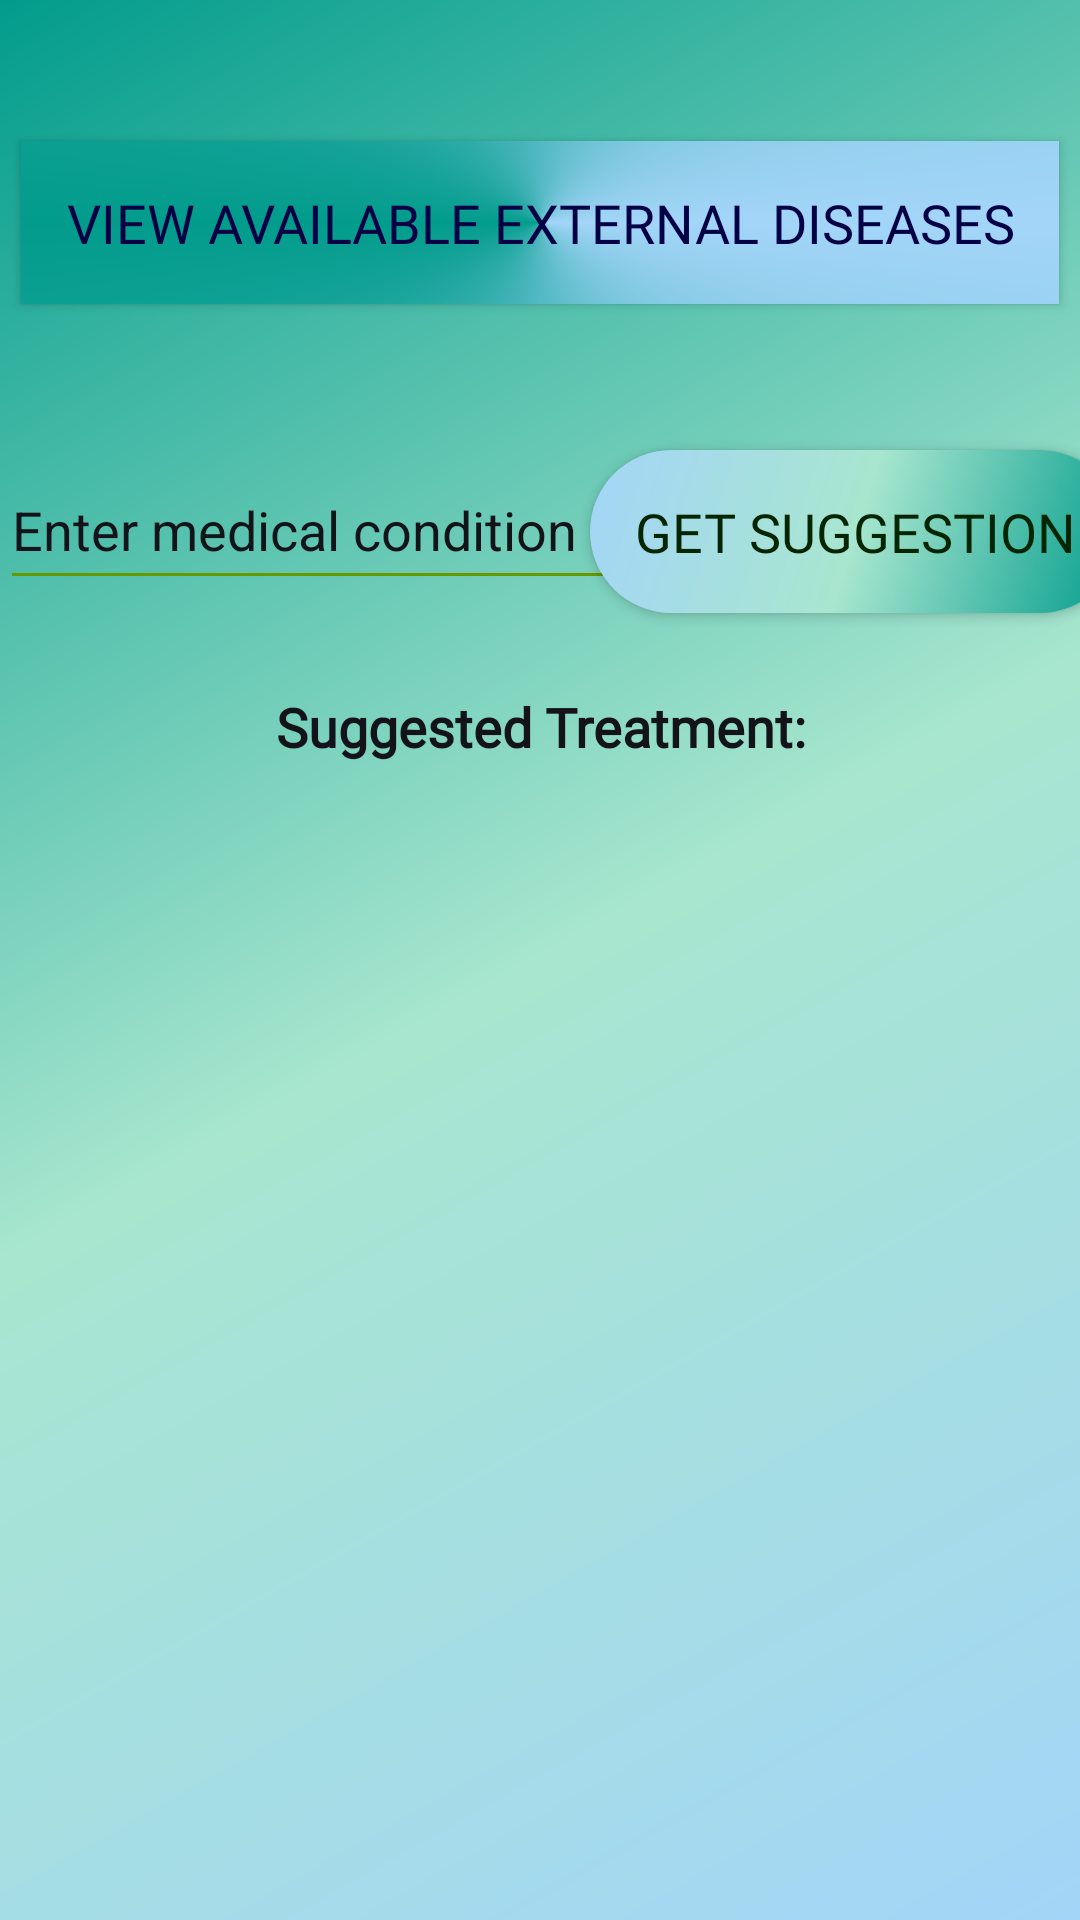

Produce the Android XML layout that renders to this screen, including the resource entries it uses.
<!-- AndroidManifest.xml: application theme Theme.ABEDI -->
<!-- res/layout/activity_treatment_suggestion2.xml -->
<?xml version="1.0" encoding="utf-8"?>
<androidx.constraintlayout.widget.ConstraintLayout xmlns:android="http://schemas.android.com/apk/res/android"
    xmlns:app="http://schemas.android.com/apk/res-auto"
    xmlns:tools="http://schemas.android.com/tools"
    android:id="@+id/main"
    android:layout_width="match_parent"
    android:layout_height="match_parent"
    android:background="@drawable/gradient_bg2"
    tools:context=".Controller.TreatmentSuggestion">

    <EditText
        android:id="@+id/conditionInput"
        android:layout_width="wrap_content"
        android:layout_height="50dp"
        android:layout_marginEnd="150dp"
        android:layout_marginTop="150dp"
        android:ems="10"
        android:hint="Enter medical condition"
        android:backgroundTint="@android:color/holo_green_dark"
        android:textColor="@color/black"
        android:inputType="text"
        android:textColorHint="@color/black"
        app:layout_constraintEnd_toEndOf="parent"
        app:layout_constraintStart_toStartOf="parent"
        app:layout_constraintTop_toTopOf="parent" />

    <Button
        android:id="@+id/suggestButton"
        android:layout_width="wrap_content"
        android:layout_height="wrap_content"
        android:background="@drawable/button_effect_search"
        android:padding="15dp"
        android:layout_marginTop="150dp"
        android:text="Get Suggestion"
        android:textColor="#022503"
        android:fontFamily="@font/text_font_style_light"
        android:textSize="18sp"
        app:layout_constraintEnd_toEndOf="parent"
        app:layout_constraintStart_toEndOf="@+id/conditionInput"
        app:layout_constraintTop_toTopOf="parent" />

    <TextView
        android:id="@+id/textView2"
        android:layout_width="wrap_content"
        android:layout_height="wrap_content"
        android:text="Suggested Treatment:"
        android:gravity="center"
        android:textColor="@color/black"
        android:layout_marginTop="30dp"
        android:fontFamily="@font/text_font_style_light"
        android:textSize="18sp"
        android:textStyle="bold"
        app:layout_constraintEnd_toEndOf="parent"
        app:layout_constraintStart_toStartOf="parent"
        app:layout_constraintTop_toBottomOf="@+id/conditionInput" />

    <ScrollView
        android:layout_width="match_parent"
        android:layout_height="match_parent"
        android:layout_marginTop="256dp"
        android:padding="16dp"
        app:layout_constraintEnd_toEndOf="parent"
        app:layout_constraintHorizontal_bias="1.0"
        app:layout_constraintStart_toStartOf="parent"
        app:layout_constraintTop_toTopOf="@+id/textView2">

        <TextView
            android:id="@+id/suggestionOutput"
            android:layout_width="360dp"
            android:layout_height="wrap_content"
            android:layout_marginTop="5dp"
            android:letterSpacing=".1"
            android:scrollIndicators="bottom"
            android:scrollbars="vertical"
            android:textAlignment="viewStart"
            android:textColor="@color/black"
            android:textSize="14dp"
            android:textStyle="bold"
            app:flow_horizontalAlign="center"
            app:layout_constraintEnd_toEndOf="parent"
            app:layout_constraintHorizontal_bias="0.49"
            app:layout_constraintStart_toStartOf="parent"
            app:layout_constraintTop_toBottomOf="@+id/textView2" />
    </ScrollView>

    <Button
        android:id="@+id/view_EDA_btn"
        android:layout_width="wrap_content"
        android:layout_height="wrap_content"
        android:background="@drawable/gradient_bg"
        android:layout_marginBottom="2dp"
        android:gravity="center"
        android:padding="15dp"
        android:text="View Available External Diseases"
        android:fontFamily="@font/text_font_style_light"
        android:textSize="18sp"
        android:textColor="#010145"
        android:shadowColor="@color/black"
        app:layout_constraintBottom_toTopOf="@+id/conditionInput"
        app:layout_constraintEnd_toEndOf="parent"
        app:layout_constraintStart_toStartOf="parent"
        app:layout_constraintTop_toTopOf="parent" />

</androidx.constraintlayout.widget.ConstraintLayout>
<!-- resources referenced by this layout -->
<resources>
  <color name="black">#13131a</color>
  <!-- drawable button_effect_search (drawable) -->
  <?xml version="1.0" encoding="utf-8"?>
  <ripple xmlns:android="http://schemas.android.com/apk/res/android" android:color="#fff">
      <item>
          <shape android:shape="rectangle">
              <corners android:radius="75dp"/>
              <gradient
                  android:angle="135"
                  android:type="linear"
                  android:startColor ="#029C8C"
                  android:centerColor="#A8E6CF"
                  android:endColor = "#A3D5F8"/>
          </shape>
      </item>
  
  </ripple>
  <!-- drawable gradient_bg (drawable) -->
  <?xml version="1.0" encoding="utf-8"?>
  <shape xmlns:android="http://schemas.android.com/apk/res/android">
      <gradient
          android:angle="135"
          android:type="sweep"
          android:startColor ="#A3D5F8"
          android:centerColor="#029C8C"
          android:endColor = "#A3D5F8"/>
      
  </shape>
  <!-- drawable gradient_bg2 (drawable) -->
  <?xml version="1.0" encoding="utf-8"?>
  <shape xmlns:android="http://schemas.android.com/apk/res/android">
      <gradient
          android:angle="135"
          android:type="linear"
          android:startColor ="#A3D5F8"
          android:centerColor="#A8E6CF"
          android:endColor = "#029C8C"/>
      
  </shape>
  <style name="Theme.ABEDI" parent="Base.Theme.ABEDI" />
  <style name="Base.Theme.ABEDI" parent="Theme.AppCompat.NoActionBar">
      </style>
</resources>
